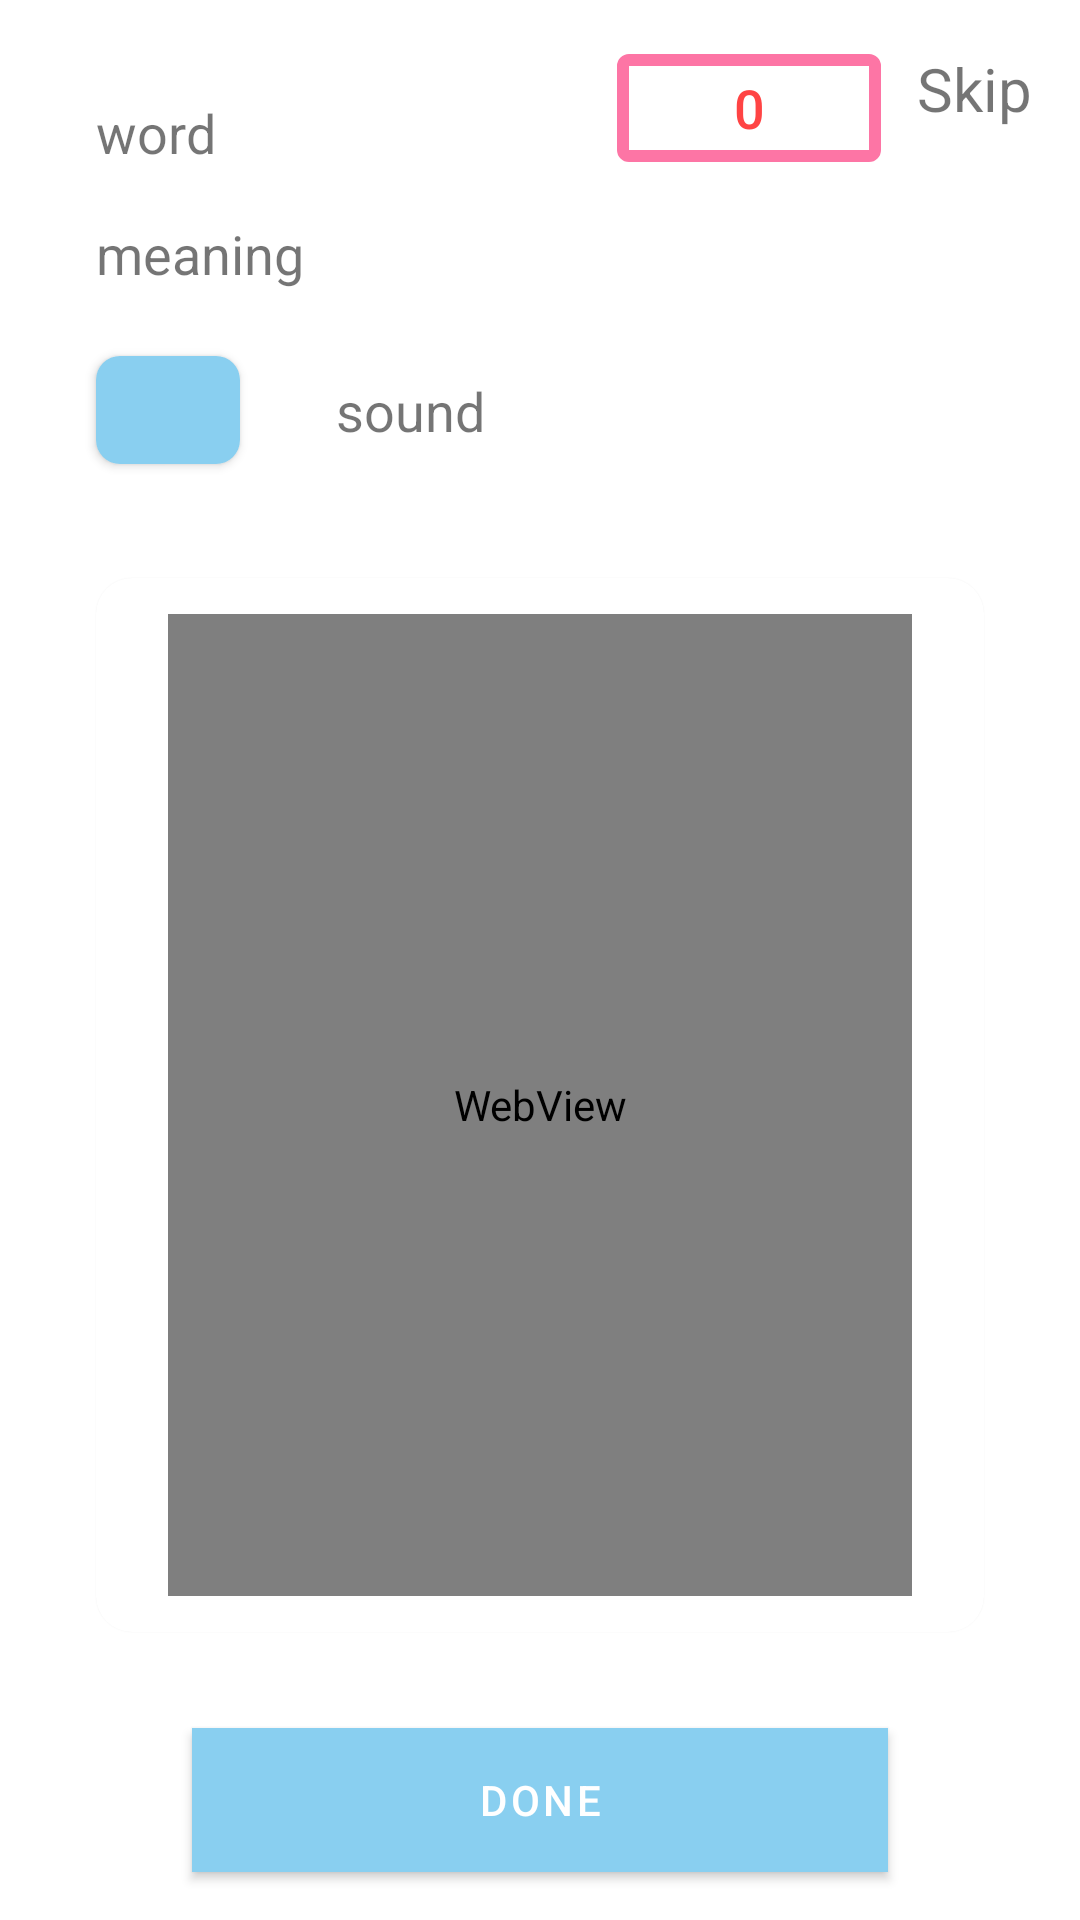

This screen was rendered from an Android layout file. Write that file and the resources it references.
<!-- AndroidManifest.xml: application theme AppTheme -->
<!-- res/layout/activity_lang_card.xml -->
<?xml version="1.0" encoding="utf-8"?>
<androidx.constraintlayout.widget.ConstraintLayout xmlns:android="http://schemas.android.com/apk/res/android"    xmlns:app="http://schemas.android.com/apk/res-auto"    xmlns:tools="http://schemas.android.com/tools"    android:id="@+id/zhi"    android:layout_width="match_parent"    android:layout_height="match_parent"    tools:context=".LangCardActivity">    <com.google.android.material.textview.MaterialTextView        android:id="@+id/word"        android:layout_width="match_parent"        android:layout_height="wrap_content"        android:layout_marginStart="32dp"        android:layout_marginEnd="32dp"        android:layout_marginRight="32dp"        android:layout_marginTop="32dp"        android:layout_marginBottom="16dp"        android:layout_marginLeft="32dp"        android:textSize="18sp"        android:text="@string/word"        app:layout_constraintEnd_toEndOf="parent"        app:layout_constraintStart_toStartOf="parent"        app:layout_constraintTop_toTopOf="parent" />    <com.google.android.material.button.MaterialButton        android:id="@+id/defenle"        style="@style/Widget.MaterialComponents.Button.OutlinedButton"        android:layout_width="wrap_content"        android:layout_height="wrap_content"        android:text="@string/_30"        android:textSize="18sp"        android:layout_margin="12dp"        app:strokeColor="@color/pinkStartColor"        android:textColor="@android:color/holo_red_light"        app:layout_constraintBottom_toBottomOf="parent"        app:layout_constraintEnd_toStartOf="@id/tiaoyue"        app:layout_constraintHorizontal_bias="1.0"        app:layout_constraintStart_toStartOf="parent"        app:layout_constraintTop_toTopOf="parent"        app:layout_constraintVertical_bias="0.0"        app:strokeWidth="4dp" />    <com.google.android.material.textview.MaterialTextView        android:id="@+id/tiaoyue"        android:layout_width="wrap_content"        android:layout_height="wrap_content"        android:text="@string/skip"        android:textSize="20sp"        android:layout_margin="16dp"        app:layout_constraintBottom_toBottomOf="parent"        app:layout_constraintEnd_toEndOf="parent"        app:layout_constraintHorizontal_bias="1.0"        app:layout_constraintStart_toStartOf="parent"        app:layout_constraintTop_toTopOf="parent"        app:layout_constraintVertical_bias="0.0" />    <com.google.android.material.textview.MaterialTextView        android:id="@+id/meaning"        android:layout_width="match_parent"        android:layout_height="wrap_content"        android:layout_marginStart="32dp"        android:layout_marginEnd="32dp"        android:layout_marginRight="32dp"        android:layout_marginTop="16dp"        android:layout_marginBottom="32dp"        android:layout_marginLeft="32dp"        android:textSize="18sp"        android:text="@string/meaning"        app:layout_constraintEnd_toEndOf="parent"        app:layout_constraintStart_toStartOf="parent"        app:layout_constraintTop_toBottomOf="@+id/word" />    <com.google.android.material.button.MaterialButton        android:id="@+id/materialButton"        android:layout_width="48dp"        android:layout_height="48dp"        android:layout_marginStart="32dp"        android:layout_marginLeft="32dp"        android:layout_marginTop="16dp"        app:cornerRadius="8dp"        app:icon="@drawable/ic_volume_up_black_24dp"        app:layout_constraintStart_toStartOf="parent"        app:layout_constraintTop_toBottomOf="@+id/meaning" />    <com.google.android.material.textview.MaterialTextView        android:id="@+id/shengyin"        android:layout_width="0dp"        android:layout_height="wrap_content"        android:layout_marginStart="16dp"        android:layout_marginLeft="32dp"        android:layout_marginTop="16dp"        android:layout_marginEnd="32dp"        android:layout_marginRight="32dp"        android:text="@string/sound"        android:textSize="18sp"        app:layout_constraintBottom_toBottomOf="@+id/materialButton"        app:layout_constraintEnd_toEndOf="parent"        app:layout_constraintStart_toEndOf="@+id/materialButton"        app:layout_constraintTop_toBottomOf="@+id/meaning" />    <com.google.android.material.card.MaterialCardView        android:id="@+id/hanz_ar"        android:layout_width="match_parent"        android:layout_height="0dp"        android:layout_marginStart="32dp"        android:layout_marginLeft="32dp"        android:layout_marginTop="32dp"        android:layout_marginEnd="32dp"        android:layout_marginRight="32dp"        android:layout_marginBottom="32dp"        android:elevation="4dp"        app:cardCornerRadius="12dp"        app:layout_constraintBottom_toTopOf="@+id/niokou"        app:layout_constraintEnd_toEndOf="parent"        app:layout_constraintStart_toStartOf="parent"        app:layout_constraintTop_toBottomOf="@+id/materialButton">        <androidx.constraintlayout.widget.ConstraintLayout            android:layout_width="match_parent"            android:layout_height="match_parent">            <WebView                android:id="@+id/svg"                android:layout_width="match_parent"                android:layout_height="match_parent"                android:layout_marginStart="24dp"                android:layout_marginLeft="24dp"                android:layout_marginTop="12dp"                android:layout_marginEnd="24dp"                android:layout_marginRight="24dp"                android:layout_marginBottom="12dp"                app:layout_constraintBottom_toBottomOf="parent"                app:layout_constraintEnd_toEndOf="parent"                app:layout_constraintStart_toStartOf="parent"                app:layout_constraintTop_toBottomOf="parent" />        </androidx.constraintlayout.widget.ConstraintLayout>    </com.google.android.material.card.MaterialCardView>    <com.google.android.material.button.MaterialButton        android:id="@+id/niokou"        android:layout_width="match_parent"        android:layout_height="wrap_content"        android:background="@color/blueEndColor"        android:text="@string/done"        app:cornerRadius="8dp"        android:layout_marginStart="64dp"        android:layout_marginLeft="64dp"        android:layout_marginTop="32dp"        android:layout_marginEnd="64dp"        android:layout_marginRight="64dp"        android:layout_marginBottom="16dp"        app:layout_constraintBottom_toBottomOf="parent"        app:layout_constraintEnd_toEndOf="parent"        app:layout_constraintStart_toStartOf="parent" /></androidx.constraintlayout.widget.ConstraintLayout>
<!-- resources referenced by this layout -->
<resources>
  <color name="blueEndColor">#1295fd</color>
  <color name="pinkStartColor">#fd75a5</color>
  <string name="_30">0</string>
  <string name="done">done</string>
  <string name="meaning">meaning</string>
  <string name="skip">Skip</string>
  <string name="sound">sound</string>
  <string name="word">word</string>
  <style name="AppTheme" parent="Theme.MaterialComponents.Light.NoActionBar">
          
          <item name="colorPrimary">@color/colorPrimary</item>
          <item name="colorPrimaryDark">@color/colorPrimaryDark</item>
          <item name="colorAccent">@color/colorAccent</item>
          <item name="statusBarBackground">@color/colorPrimaryDark</item>
      </style>
  <color name="colorPrimary">#89cff0</color>
  <color name="colorPrimaryDark">#95c8d8</color>
  <color name="colorAccent">#fd75a5</color>
</resources>
